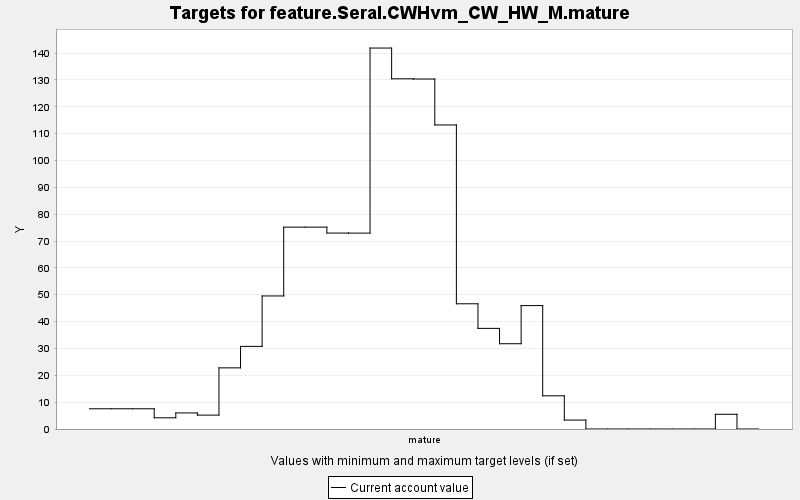

The file beside this chart, header and first rows:
TARGET, PERIOD, YEAR, PERIODWIDTH, MINIMUM, MAXIMUM, MINWEIGHT, MAXWEIGHT, CURRENT, SUMMARY
feature.Seral.CWHvm_CW_HW_M.mature, 0, 0, 10.0, 0.0, 10000, 1.0, 1.0, 7.53, 0.0
feature.Seral.CWHvm_CW_HW_M.mature, 1, 10, 10.0, 0.0, 10000, 1.0, 1.0, 7.53, 0.0
feature.Seral.CWHvm_CW_HW_M.mature, 2, 20, 10.0, 0.0, 10000, 1.0, 1.0, 7.53, 0.0
feature.Seral.CWHvm_CW_HW_M.mature, 3, 30, 10.0, 0.0, 10000, 1.0, 1.0, 4.17, 0.0
feature.Seral.CWHvm_CW_HW_M.mature, 4, 40, 10.0, 0.0, 10000, 1.0, 1.0, 5.985, 0.0
feature.Seral.CWHvm_CW_HW_M.mature, 5, 50, 10.0, 0.0, 10000, 1.0, 1.0, 5.172, 0.0
feature.Seral.CWHvm_CW_HW_M.mature, 6, 60, 10.0, 0.0, 10000, 1.0, 1.0, 22.77, 0.0
feature.Seral.CWHvm_CW_HW_M.mature, 7, 70, 10.0, 0.0, 10000, 1.0, 1.0, 30.76, 0.0
feature.Seral.CWHvm_CW_HW_M.mature, 8, 80, 10.0, 0.0, 10000, 1.0, 1.0, 49.54, 0.0
feature.Seral.CWHvm_CW_HW_M.mature, 9, 90, 10.0, 0.0, 10000, 1.0, 1.0, 75.18, 0.0
feature.Seral.CWHvm_CW_HW_M.mature, 10, 100, 10.0, 0.0, 10000, 1.0, 1.0, 75.18, 0.0
feature.Seral.CWHvm_CW_HW_M.mature, 11, 110, 10.0, 0.0, 10000, 1.0, 1.0, 72.96, 0.0
feature.Seral.CWHvm_CW_HW_M.mature, 12, 120, 10.0, 0.0, 10000, 1.0, 1.0, 72.95, 0.0
feature.Seral.CWHvm_CW_HW_M.mature, 13, 130, 10.0, 0.0, 10000, 1.0, 1.0, 141.9, 0.0
feature.Seral.CWHvm_CW_HW_M.mature, 14, 140, 10.0, 0.0, 10000, 1.0, 1.0, 130.4, 0.0
feature.Seral.CWHvm_CW_HW_M.mature, 15, 150, 10.0, 0.0, 10000, 1.0, 1.0, 130.3, 0.0
feature.Seral.CWHvm_CW_HW_M.mature, 16, 160, 10.0, 0.0, 10000, 1.0, 1.0, 113.2, 0.0
feature.Seral.CWHvm_CW_HW_M.mature, 17, 170, 10.0, 0.0, 10000, 1.0, 1.0, 46.63, 0.0
feature.Seral.CWHvm_CW_HW_M.mature, 18, 180, 10.0, 0.0, 10000, 1.0, 1.0, 37.47, 0.0
feature.Seral.CWHvm_CW_HW_M.mature, 19, 190, 10.0, 0.0, 10000, 1.0, 1.0, 31.75, 0.0
feature.Seral.CWHvm_CW_HW_M.mature, 20, 200, 10.0, 0.0, 10000, 1.0, 1.0, 45.96, 0.0
feature.Seral.CWHvm_CW_HW_M.mature, 21, 210, 10.0, 0.0, 10000, 1.0, 1.0, 12.36, 0.0
feature.Seral.CWHvm_CW_HW_M.mature, 22, 220, 10.0, 0.0, 10000, 1.0, 1.0, 3.326, 0.0
feature.Seral.CWHvm_CW_HW_M.mature, 23, 230, 10.0, 0.0, 10000, 1.0, 1.0, 0.0, 0.0
feature.Seral.CWHvm_CW_HW_M.mature, 24, 240, 10.0, 0.0, 10000, 1.0, 1.0, 0.0, 0.0
feature.Seral.CWHvm_CW_HW_M.mature, 25, 250, 10.0, 0.0, 10000, 1.0, 1.0, 0.0, 0.0
feature.Seral.CWHvm_CW_HW_M.mature, 26, 260, 10.0, 0.0, 10000, 1.0, 1.0, 0.0, 0.0
feature.Seral.CWHvm_CW_HW_M.mature, 27, 270, 10.0, 0.0, 10000, 1.0, 1.0, 0.0, 0.0
feature.Seral.CWHvm_CW_HW_M.mature, 28, 280, 10.0, 0.0, 10000, 1.0, 1.0, 0.0, 0.0
feature.Seral.CWHvm_CW_HW_M.mature, 29, 290, 10.0, 0.0, 10000, 1.0, 1.0, 5.479, 0.0
feature.Seral.CWHvm_CW_HW_M.mature, 30, 300, 10.0, 0.0, 10000, 1.0, 1.0, 0.0, 0.0
